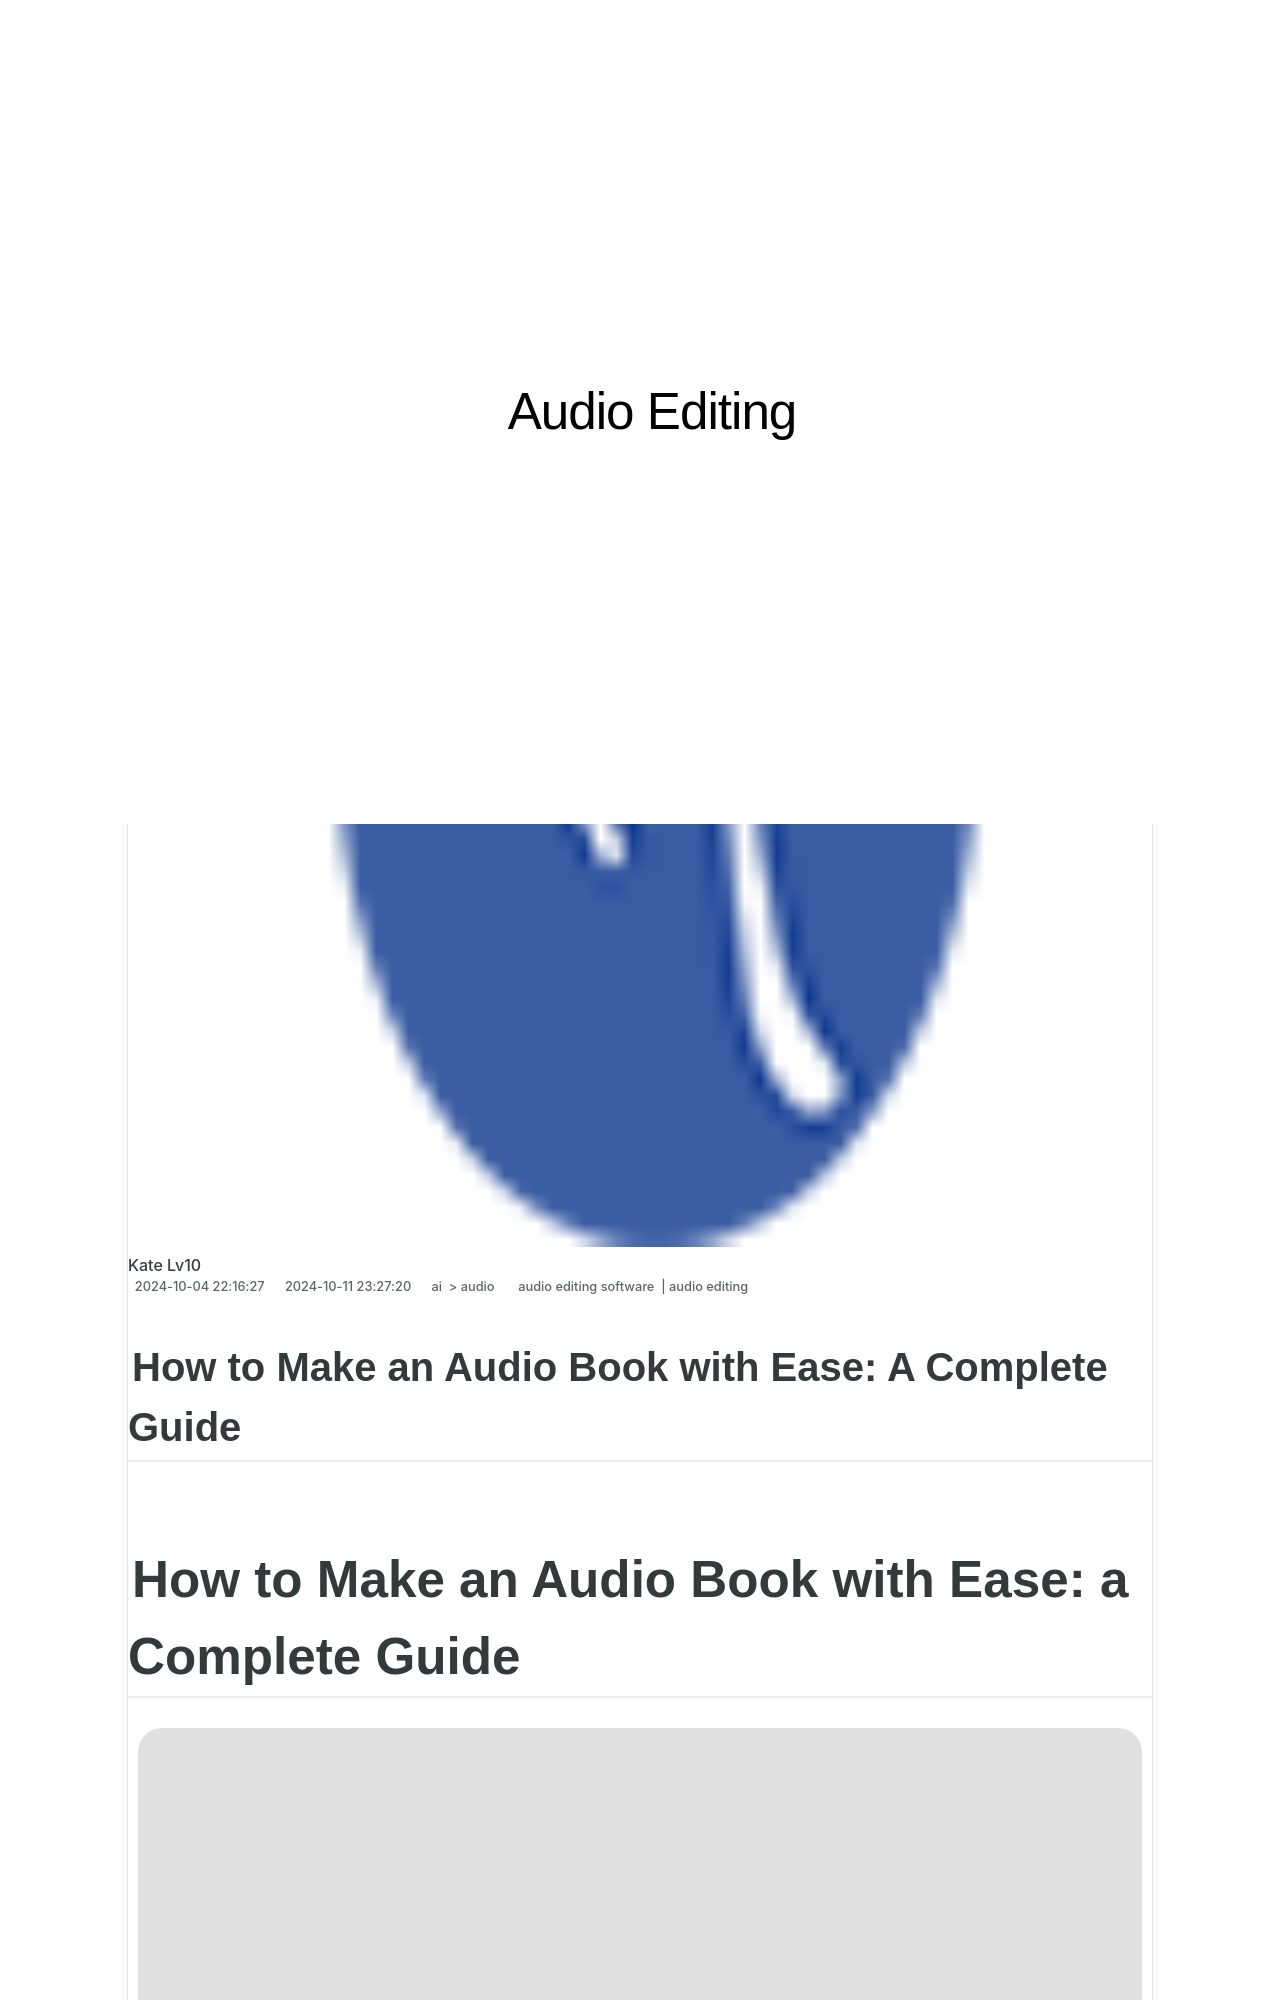

repository: techidaily/site-audio-editing · page: in-2024-how-to-make-an-audio-book-with-ease-a-complete-guide/index.html · generator: jekyll

---
title: In 2024, How to Make an Audio Book with Ease A Complete Guide
date: 2024-06-09T19:58:51.708Z
updated: 2024-06-10T19:58:51.708Z
tags: 
  - audio editing software
  - audio editing
categories: 
  - ai
  - audio
description: This Article Describes In 2024, How to Make an Audio Book with Ease A Complete Guide
excerpt: This Article Describes In 2024, How to Make an Audio Book with Ease A Complete Guide
keywords: the complete guide to professional audio editing with sony vegas 2023 edition,the complete guide to podcast editing with audacity,the complete guide to audio manipulation in avidemux 2023 edition,explore the leading audio editors a windows mac comparison guide,the complete guide to muting unwanted audio layers in audacity,mastering audio book publishing with ease a modern guide,how to make an audio book
thumbnail: https://thmb.techidaily.com/26dcef27c207b8605e3fcf4585ee0822110eeb8a794c85ff8e27071c7786d452.jpg
---

## How to Make an Audio Book with Ease: A Complete Guide

# How to Make an Audio Book with Ease: a Complete Guide

![author avatar](https://images.wondershare.com/filmora/article-images/benjamin-arango-author.jpg)

##### Benjamin Arango

 Mar 27, 2024• Proven solutions

Our busy lives have made reading a physical book nearly impossible. Although we have enough eBooks on the market, it also requires some effort and time to be invested. Most of the people are bothered by not reading enough.

Maybe that is why we have witnessed tremendous growth of audiobooks in the past three years. And as a result, the development of the audiobook market per year is found to be 30%. That implies the audiobook market is growing almost four times faster than the eBook market.

So, don't you see the necessity to publish your piece of writing in the form of an audiobook, as well?

Are you now wondering **how to make an audiobook**? It involves no rocket science, but the process is a bit hard than publishing in Kindle. Here are all your queries answered, and you will learn **how to make your own audiobook** by the end of this article.

* [Part 1: What Are the Benefits of Making an Audiobook?](#part1)
* [Part 2: How To Create an Audiobook Effortlessly?](#part2)
* [Part 3: How to Make Your Own Audiobook Creatively?](#part3)
